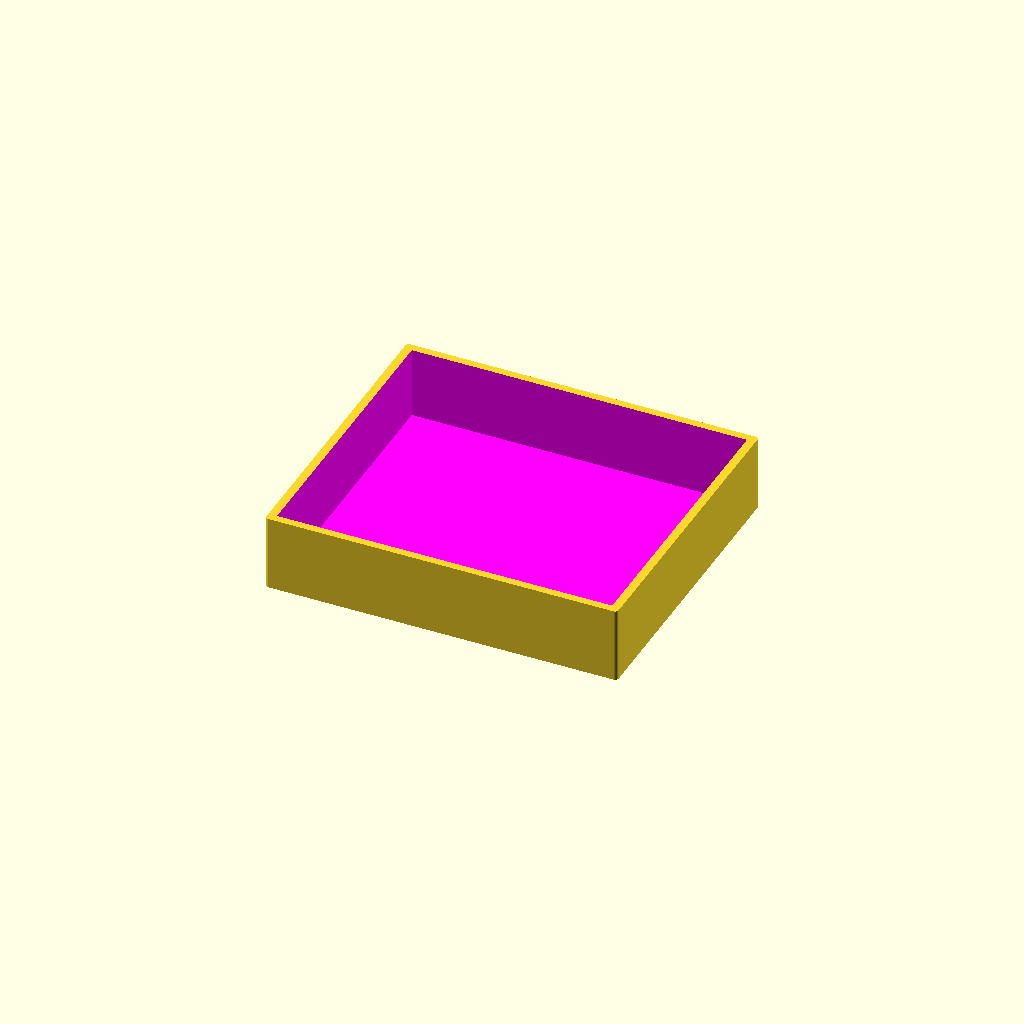
Cell 1 — every parameter at its default value.
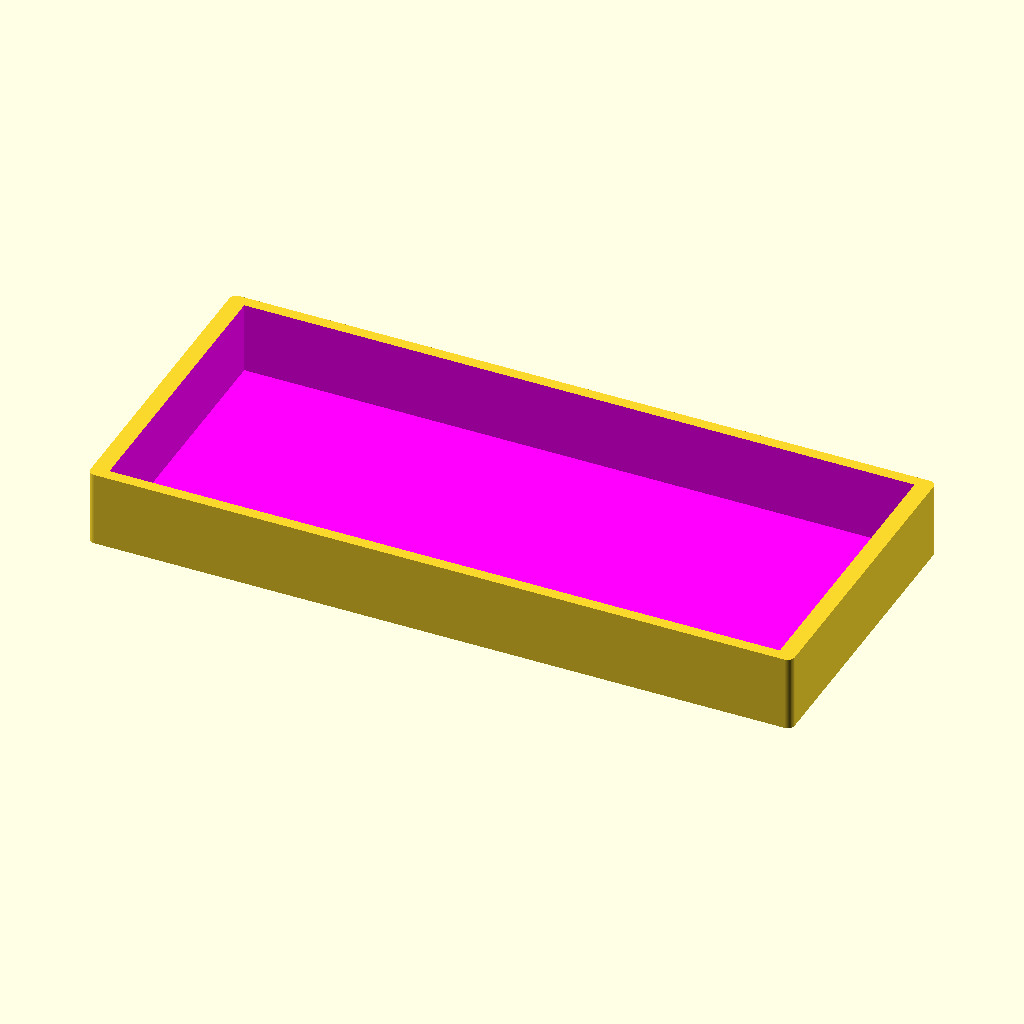
Cell 2: the same model with ANCHO = 174.
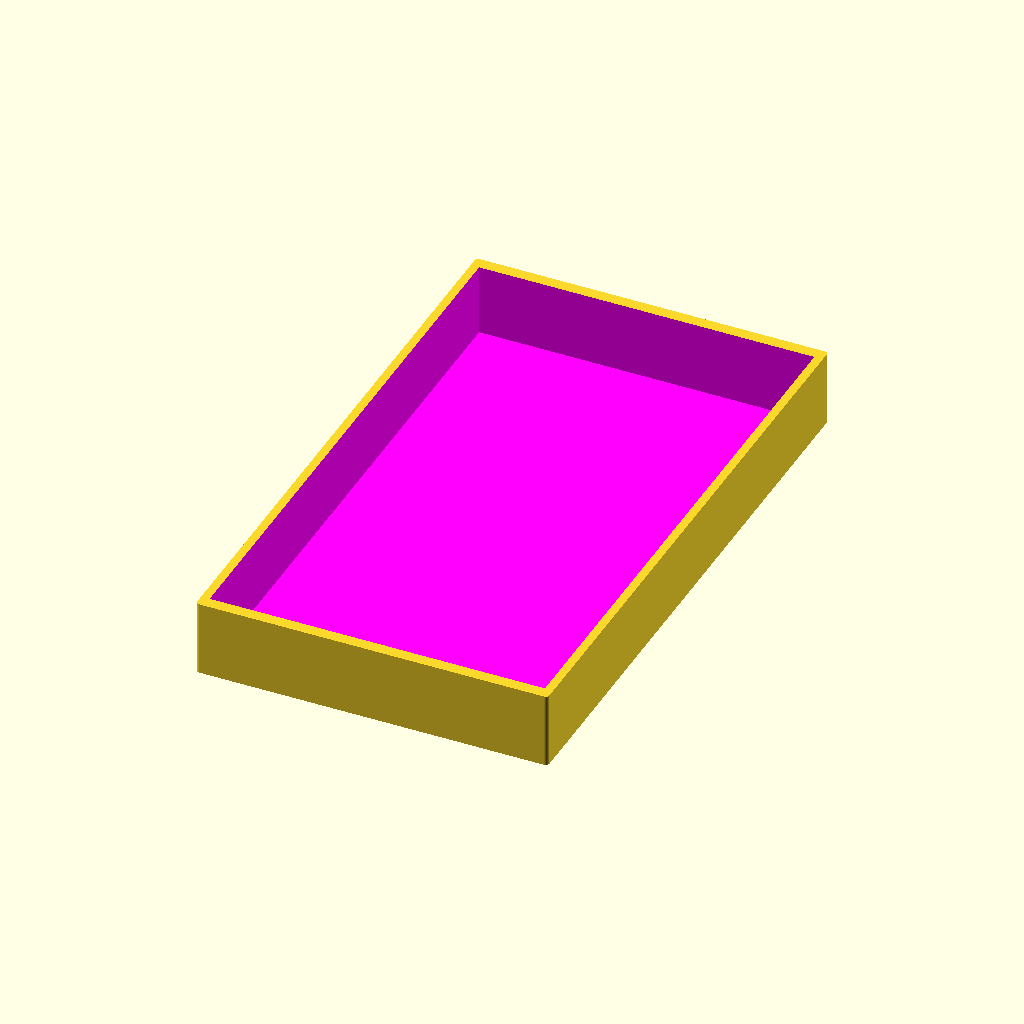
Cell 3: the same model with LARGO = 150.
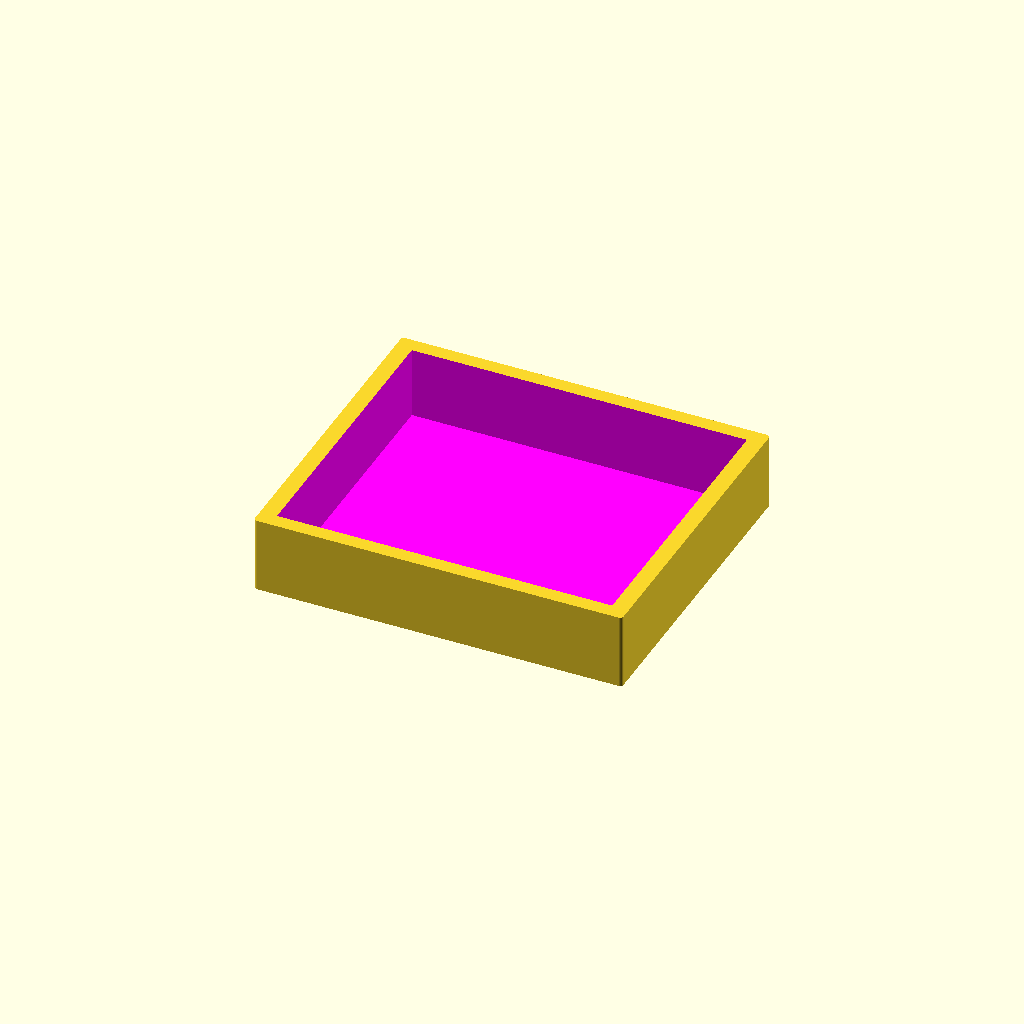
Cell 4: the same model with TOLERANCIA_AFUERA = 0.1.
All cells are drawn from one camera (rotation 55°, 0°, 25°, orthographic, colour scheme Cornfield), so only the parameter changes between them.
The OpenSCAD source (gerassic/gerassic.scad):
// gerassic.scad
// por @montoyamoraga
// para @piruetasxyz

$fn=50;

// ancho en mm
ANCHO = 87.00;

// largo en mm
LARGO = 75.0;

// radio de esquinas en mm
RADIO_ESQUINAS = 3;

// definir tolerancia en porcentaje
TOLERANCIA = 0.01;

// definir tolerancia afuera en porcentaje
TOLERANCIA_AFUERA = 0.05;

// definir tolerancia adentro en porcentaje
TOLERANCIA_ADENTRO = 0.02;

// definir radio esquina en porcentaje
RADIO_ESQUINA = 0.01;

// https://en.wikibooks.org/wiki/OpenSCAD_User_Manual/Transformations

module gerassic(altura) {

  difference() {

    // cubo exterior
    linear_extrude(
    height = altura,
    center = true,
    convexity = 1) {
      
      // hull of 2D figures
      color("magenta", 1.0)
      hull() {
        translate([
        -(1+ TOLERANCIA_AFUERA) * ANCHO/2,
        -(1+ TOLERANCIA_AFUERA) * LARGO/2
        ])
        circle(r = RADIO_ESQUINA * (1.1) * ANCHO);

        translate([
        -(1+ TOLERANCIA_AFUERA) * ANCHO/2,
        +(1 + TOLERANCIA_AFUERA) * LARGO/2])
        circle(r = RADIO_ESQUINA * (1.1) * ANCHO);

        translate([
        +(1+ TOLERANCIA_AFUERA)*ANCHO/2,
        -(1+ TOLERANCIA_AFUERA)*LARGO/2
        ])
        circle(r = RADIO_ESQUINA * (1.1) * ANCHO);

        translate([
        +(1+ TOLERANCIA_AFUERA)*ANCHO/2,
        +(1+ TOLERANCIA_AFUERA)*LARGO/2
        ])
        circle(r = RADIO_ESQUINA * (1.1) * ANCHO);
      }

    }

    // cubo interior que crea el hueco
    color("magenta", 3.0)
    translate([0, 0, 1.0])
    linear_extrude(
    height = altura,
    center = true,
    convexity = 1) {
      
      // hull of 2D figures

      
      hull() {
        translate([
        -(1+ TOLERANCIA_ADENTRO) * ANCHO/2,
        -(1+ TOLERANCIA_ADENTRO) * LARGO/2
        ])
        circle(r = RADIO_ESQUINA * ANCHO * TOLERANCIA_ADENTRO);

        translate([
        -(1+ TOLERANCIA_ADENTRO) * ANCHO/2,
        +(1 + TOLERANCIA_ADENTRO) * LARGO/2])
        circle(r = RADIO_ESQUINA*ANCHO * TOLERANCIA_ADENTRO);

        translate([
        +(1+ TOLERANCIA_ADENTRO)*ANCHO/2,
        -(1+ TOLERANCIA_ADENTRO)*LARGO/2
        ])
        circle(r = RADIO_ESQUINA*ANCHO * TOLERANCIA_ADENTRO);

        translate([
        +(1+ TOLERANCIA_ADENTRO)*ANCHO/2,
        +(1+ TOLERANCIA_ADENTRO)*LARGO/2
        ])
        circle(r = RADIO_ESQUINA*ANCHO * TOLERANCIA_ADENTRO);
      }
    }
  }
}


// usar modulo con cierta altura
gerassic(20);
Customizer parameters (derived from the source; name, type, default, range or options):
ANCHO: number, default 87
LARGO: number, default 75
RADIO_ESQUINAS: number, default 3
TOLERANCIA: number, default 0.01
TOLERANCIA_AFUERA: number, default 0.05
TOLERANCIA_ADENTRO: number, default 0.02
RADIO_ESQUINA: number, default 0.01
